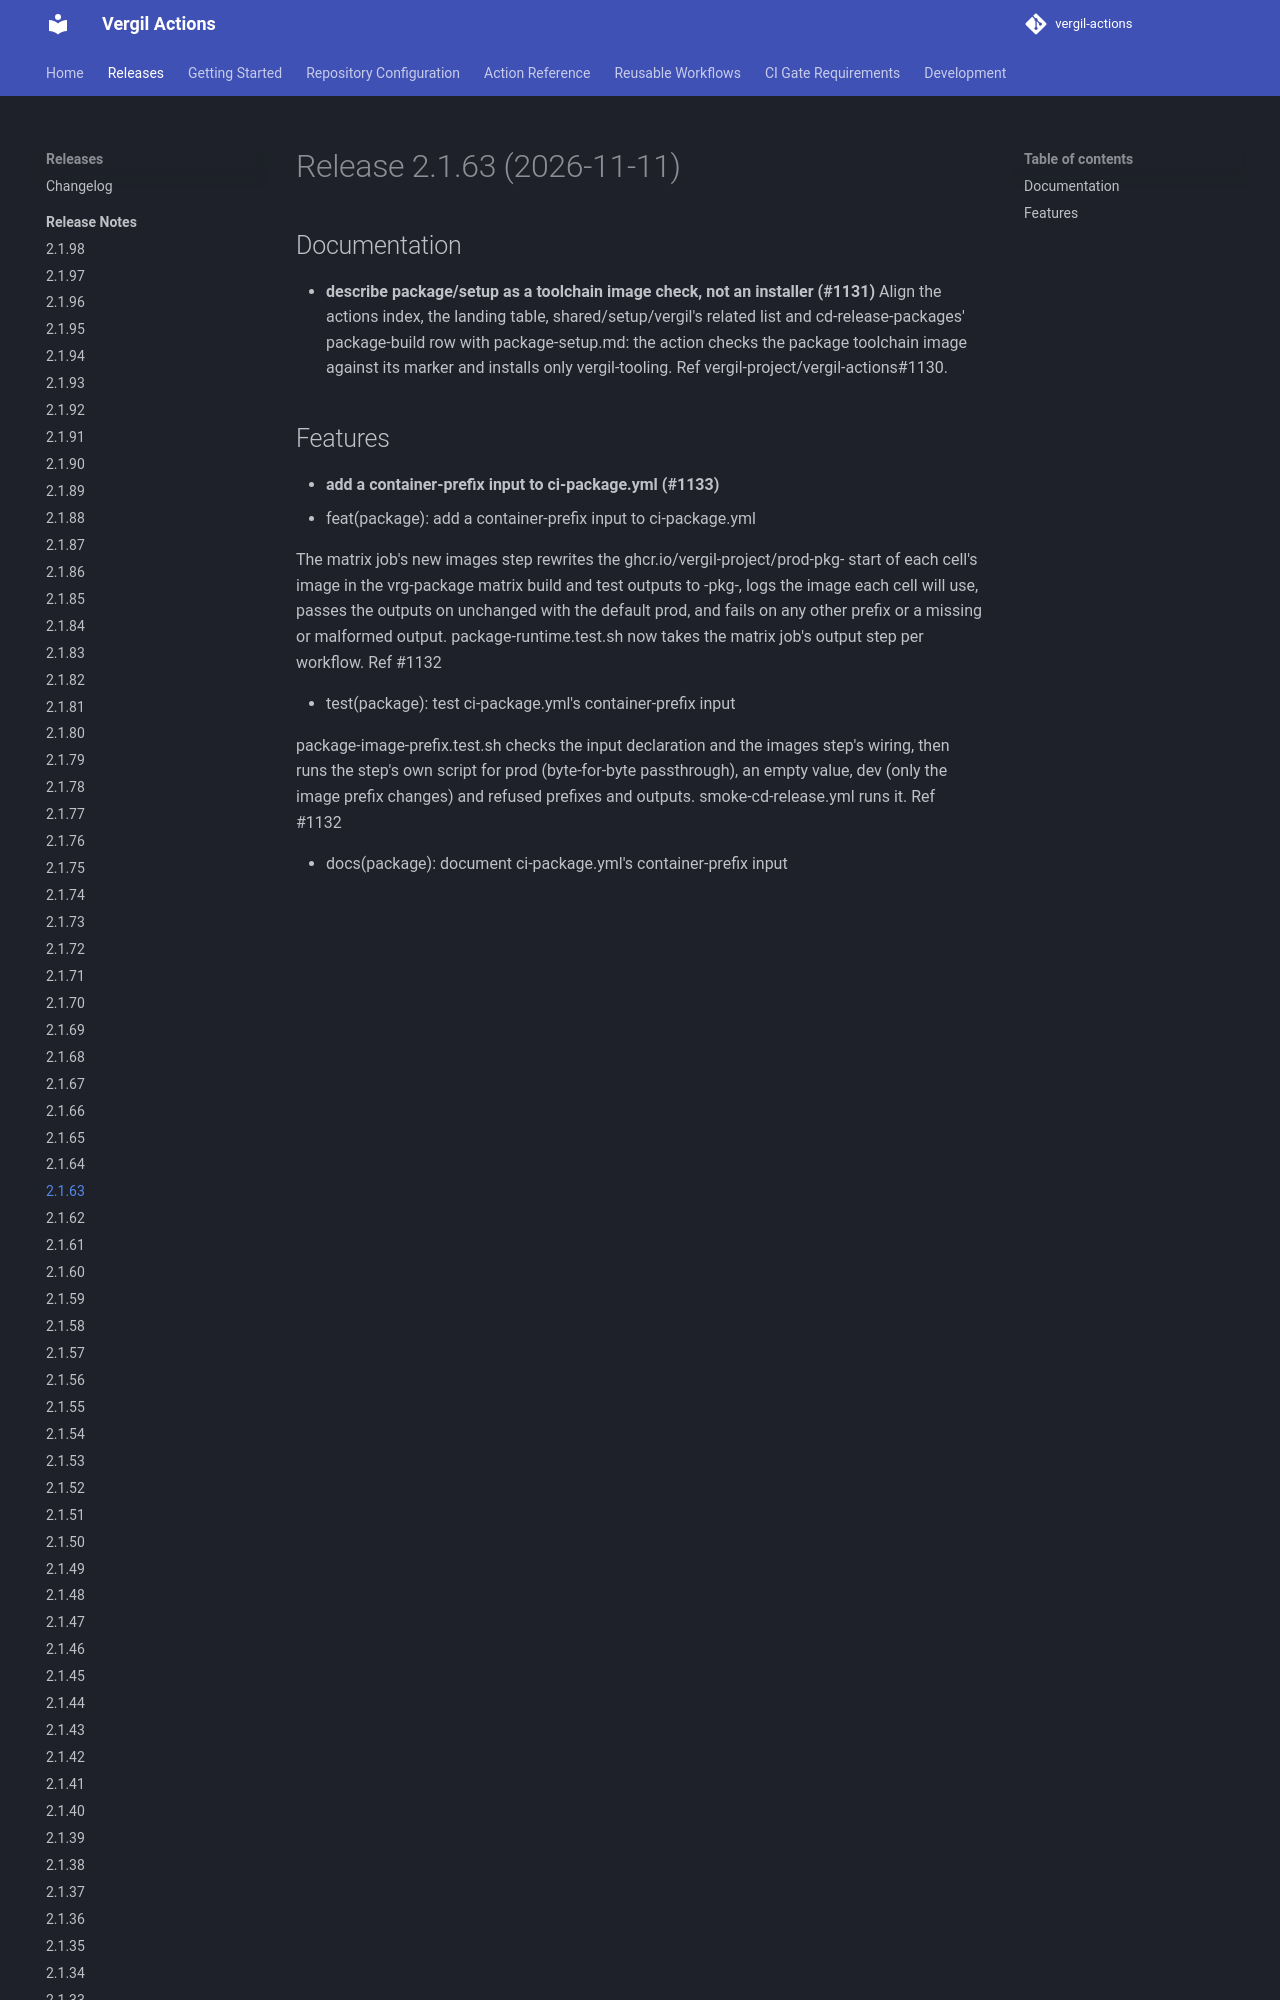

repository: vergil-project/vergil-actions · page: 2.1/releases/v2.1.63/index.html · generator: mkdocs


# Release 2.1.63 (2026-11-11)

## Documentation

- **describe package/setup as a toolchain image check, not an installer (#1131)**
Align the actions index, the landing table, shared/setup/vergil's related list and cd-release-packages' package-build row with package-setup.md: the action checks the package toolchain image against its marker and installs only vergil-tooling. Ref vergil-project/vergil-actions#1130.
